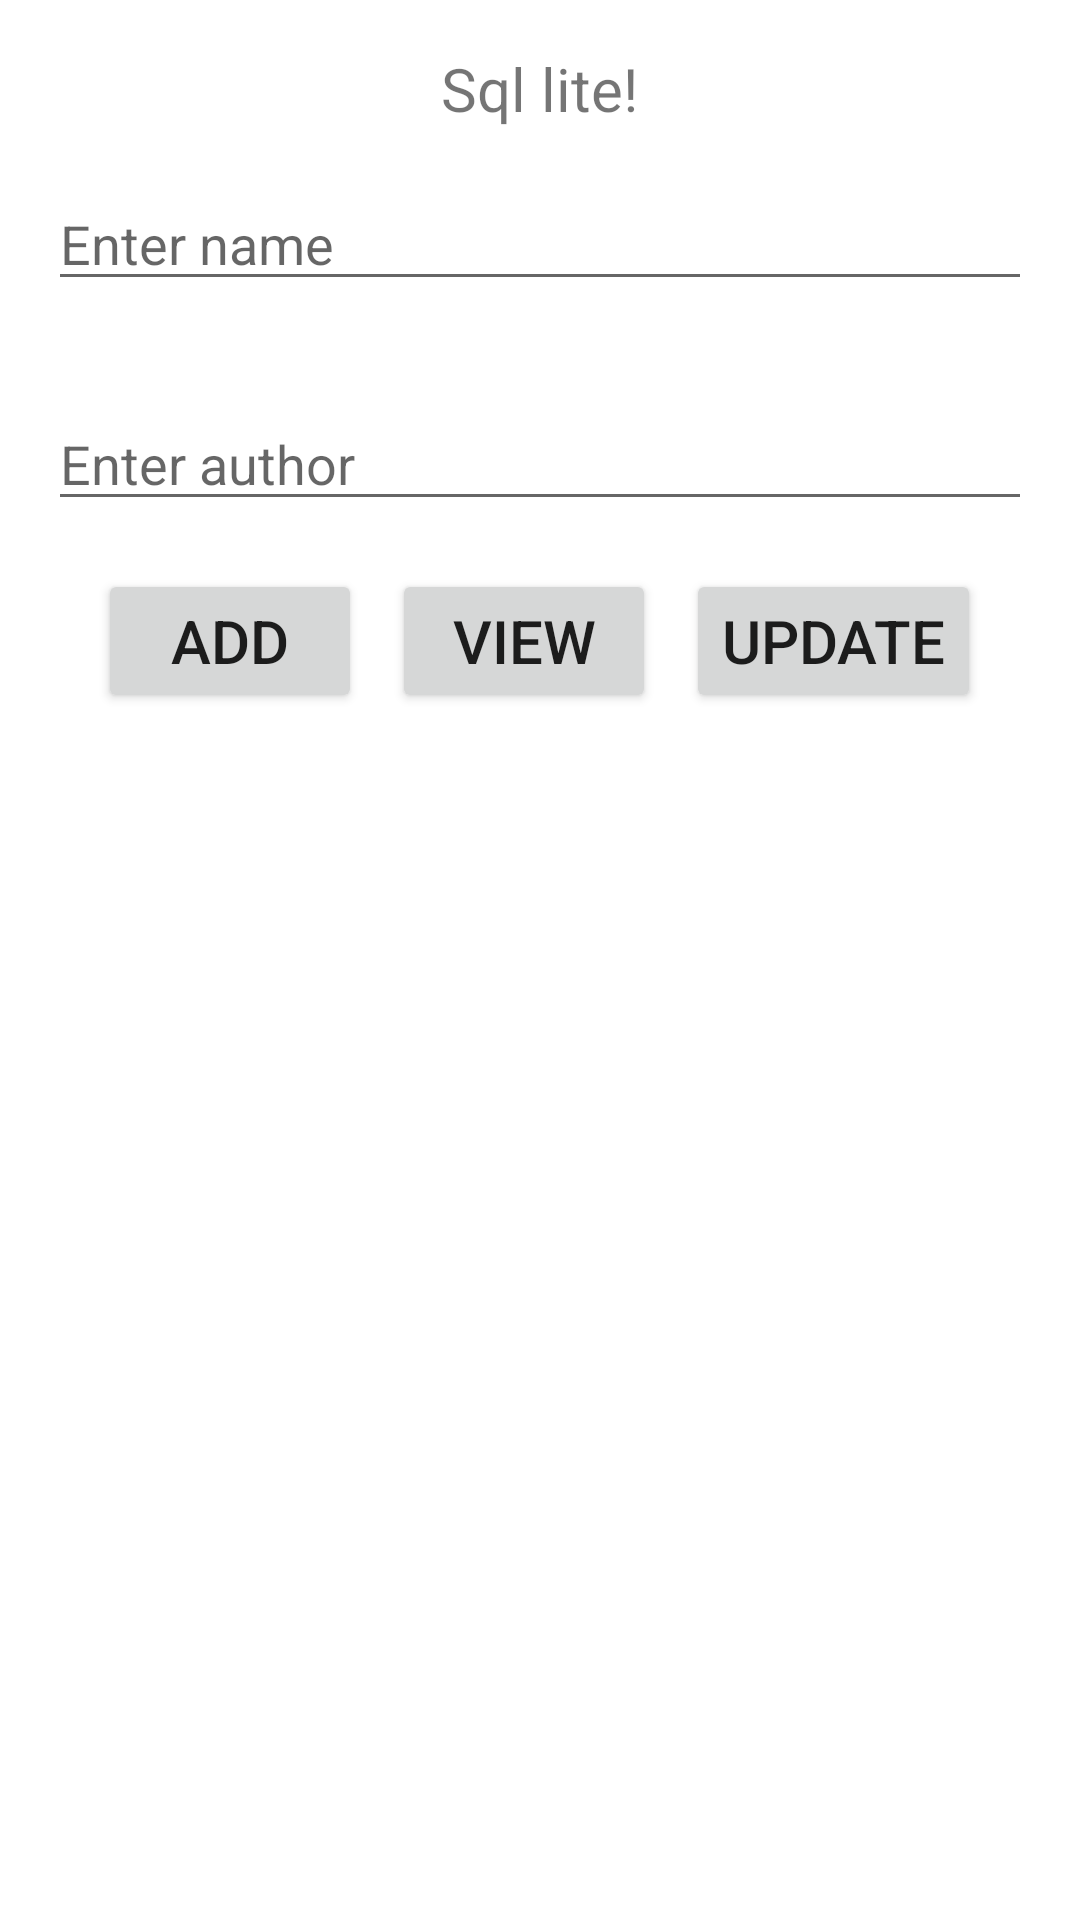

Write the Android layout XML for this screen, with the resource values it uses.
<!-- AndroidManifest.xml: application theme Theme.Sqlite_demo -->
<!-- res/layout/activity_main.xml -->
<?xml version="1.0" encoding="utf-8"?>
<LinearLayout xmlns:android="http://schemas.android.com/apk/res/android"
    xmlns:app="http://schemas.android.com/apk/res-auto"
    xmlns:tools="http://schemas.android.com/tools"
    android:layout_width="match_parent"
    android:layout_height="match_parent"
    android:orientation="vertical"
    tools:context=".MainActivity">

    <TextView
        android:layout_width="wrap_content"
        android:layout_height="wrap_content"
        android:layout_gravity="center_horizontal"
        android:layout_marginTop="16dp"
        android:gravity="center_vertical"
        android:text="Sql lite!"
        android:textSize="20sp"
        app:layout_constraintBottom_toBottomOf="parent"
        app:layout_constraintEnd_toEndOf="parent"
        app:layout_constraintStart_toStartOf="parent"
        app:layout_constraintTop_toTopOf="parent" />
    
    <EditText
        android:id="@+id/name"
        android:layout_width="match_parent"
        android:layout_height="wrap_content"
        android:layout_margin="16dp"
        android:hint="Enter name" />

    <EditText
        android:id="@+id/author"
        android:layout_width="match_parent"
        android:layout_height="wrap_content"
        android:layout_margin="16dp"
        android:hint="Enter author" />
    
    <LinearLayout
        android:layout_width="match_parent"
        android:layout_height="wrap_content"
        android:gravity="center">
        <Button
            android:id="@+id/btnAdd"
            android:layout_width="wrap_content"
            android:layout_height="wrap_content"
            android:textSize="20sp"
            android:text="add"/>
        <Button
            android:id="@+id/btnView"
            android:layout_marginStart="10dp"
            android:layout_width="wrap_content"
            android:layout_height="wrap_content"
            android:textSize="20sp"
            android:text="view"/>
        <Button
            android:id="@+id/btnUpdate"
            android:layout_marginStart="10dp"
            android:layout_width="wrap_content"
            android:layout_height="wrap_content"
            android:textSize="20sp"
            android:text="Update"/>

    </LinearLayout>



    <androidx.recyclerview.widget.RecyclerView
        android:id="@+id/recycleView"
        android:layout_width="match_parent"
        android:layout_height="match_parent"
        android:layout_marginTop="16dp"

        />
    
    





</LinearLayout>
<!-- resources referenced by this layout -->
<resources>
  <style name="Theme.Sqlite_demo" parent="Theme.MaterialComponents.DayNight.DarkActionBar">
          
          <item name="colorPrimary">@color/purple_500</item>
          <item name="colorPrimaryVariant">@color/purple_700</item>
          <item name="colorOnPrimary">@color/white</item>
          
          <item name="colorSecondary">@color/teal_200</item>
          <item name="colorSecondaryVariant">@color/teal_700</item>
          <item name="colorOnSecondary">@color/black</item>
          
          <item name="android:statusBarColor">?attr/colorPrimaryVariant</item>
          
      </style>
  <!-- not gathered from this repository: default colours our renderer supplied (Android Studio template values) -->
  <color name="purple_500">#FF6200EE</color>
  <color name="purple_700">#FF3700B3</color>
  <color name="teal_200">#FF03DAC5</color>
  <color name="teal_700">#FF018786</color>
  <color name="black">#FF000000</color>
  <color name="white">#FFFFFFFF</color>
</resources>
